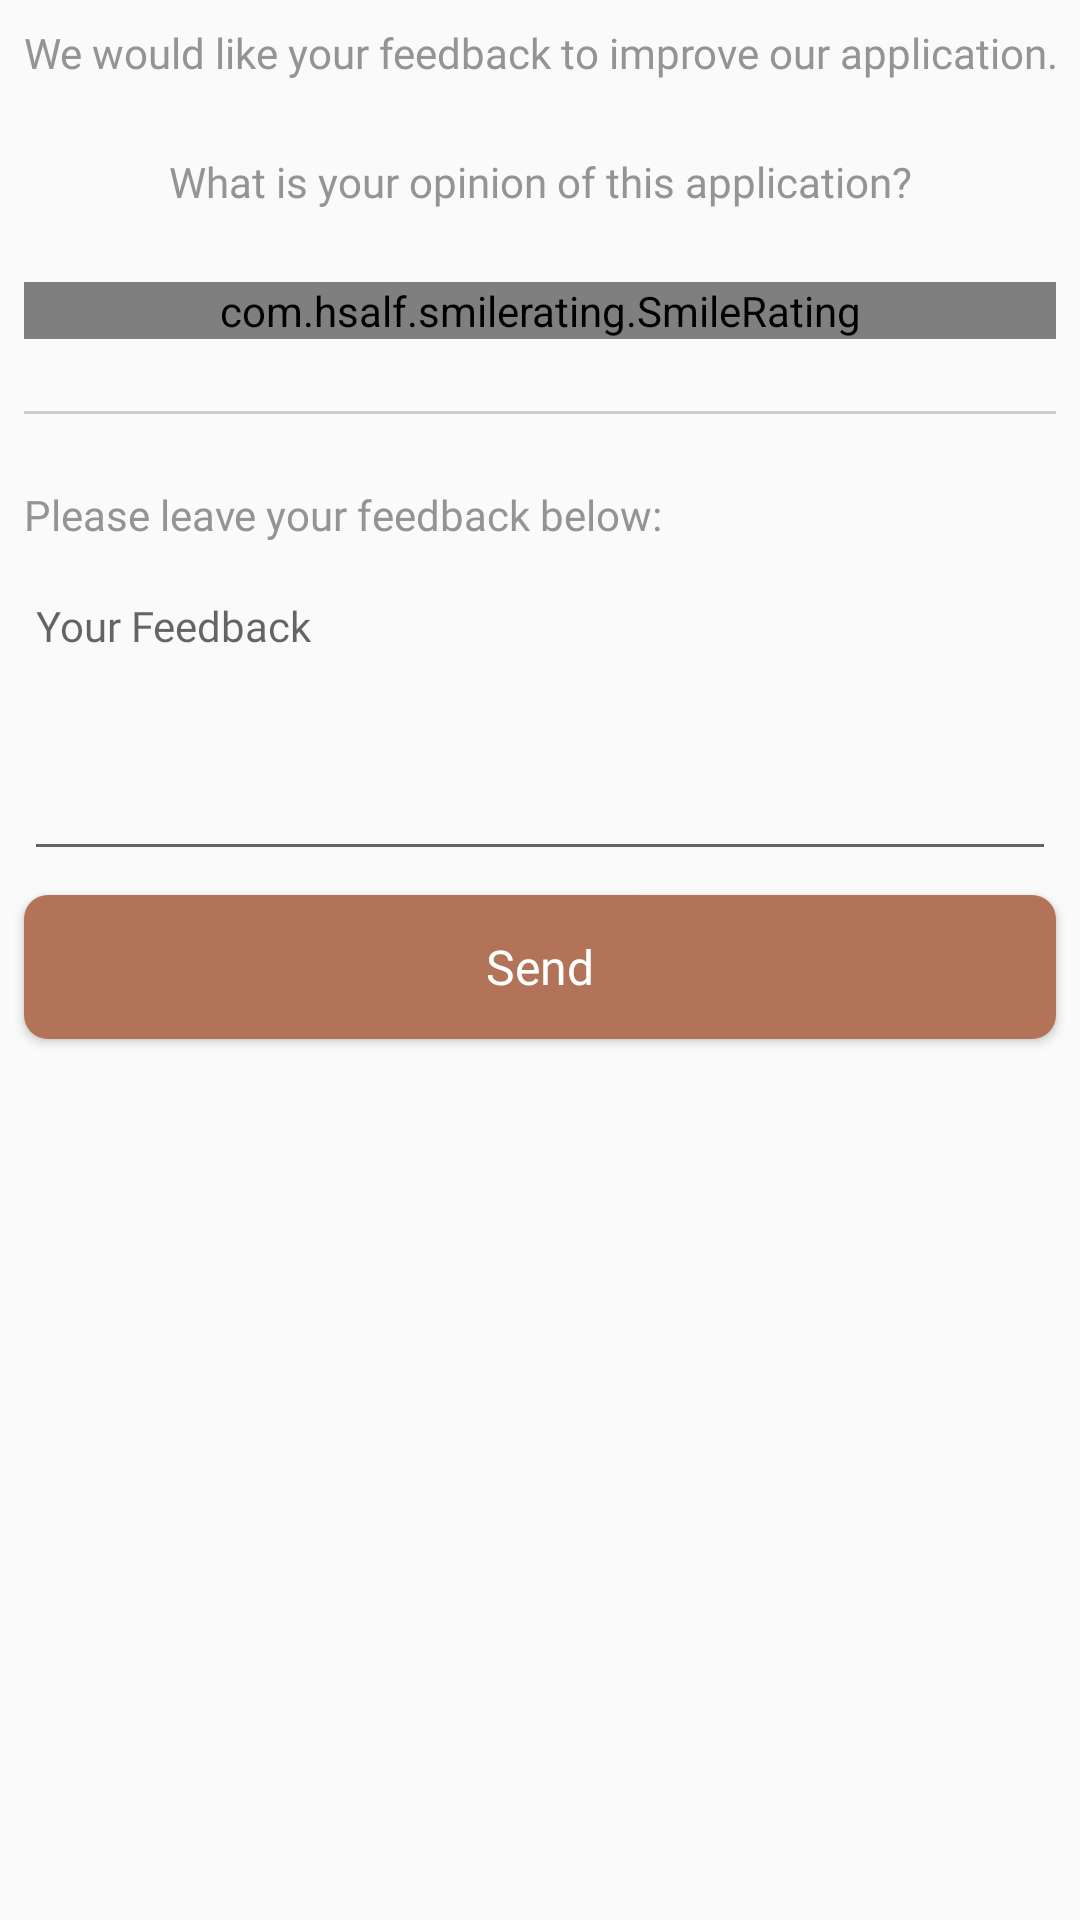

This screen was rendered from an Android layout file. Write that file and the resources it references.
<!-- AndroidManifest.xml: application theme AppTheme -->
<!-- res/layout/activity_feedback.xml -->
<?xml version="1.0" encoding="utf-8"?>
<ScrollView xmlns:android="http://schemas.android.com/apk/res/android"
    xmlns:app="http://schemas.android.com/apk/res-auto"
    xmlns:tools="http://schemas.android.com/tools"
    android:layout_width="match_parent"
    android:layout_height="match_parent"
    android:fillViewport="true"
    tools:context=".Feedback">

    <androidx.constraintlayout.widget.ConstraintLayout
        android:layout_width="match_parent"
        android:layout_height="wrap_content">

        <TextView
            android:id="@+id/textView35"
            android:layout_width="wrap_content"
            android:layout_height="wrap_content"
            android:layout_marginStart="8dp"
            android:layout_marginLeft="8dp"
            android:layout_marginTop="8dp"
            android:fontFamily="@font/open_sans_bold"
            android:text="@string/rating_statement"
            android:textColor="@color/edit_profile"
            android:textSize="14sp"
            app:layout_constraintStart_toStartOf="parent"
            app:layout_constraintTop_toTopOf="parent" />

        <TextView
            android:id="@+id/textView40"
            android:layout_width="wrap_content"
            android:layout_height="wrap_content"
            android:layout_marginStart="8dp"
            android:layout_marginLeft="8dp"
            android:layout_marginTop="24dp"
            android:layout_marginEnd="8dp"
            android:layout_marginRight="8dp"
            android:fontFamily="@font/open_sans_bold"
            android:text="@string/rating_request"
            android:textColor="@color/edit_profile"
            android:textSize="14sp"
            app:layout_constraintEnd_toEndOf="parent"
            app:layout_constraintStart_toStartOf="parent"
            app:layout_constraintTop_toBottomOf="@+id/textView35" />

        <com.hsalf.smilerating.SmileRating
            android:id="@+id/smile_rating"
            android:layout_width="match_parent"
            android:layout_height="wrap_content"
            android:layout_marginStart="8dp"
            android:layout_marginLeft="8dp"
            android:layout_marginTop="24dp"
            android:layout_marginEnd="8dp"
            android:layout_marginRight="8dp"
            app:layout_constraintEnd_toEndOf="parent"
            app:layout_constraintStart_toStartOf="parent"
            app:layout_constraintTop_toBottomOf="@+id/textView40" />

        <View
            android:id="@+id/divider_profile_6"
            android:layout_width="match_parent"
            android:layout_height="1dp"
            android:layout_marginStart="8dp"
            android:layout_marginLeft="8dp"
            android:layout_marginTop="24dp"
            android:layout_marginEnd="8dp"
            android:layout_marginRight="8dp"
            android:background="@color/lineColor2"
            app:layout_constraintEnd_toEndOf="parent"
            app:layout_constraintStart_toStartOf="parent"
            app:layout_constraintTop_toBottomOf="@+id/smile_rating" />

        <TextView
            android:id="@+id/textView42"
            android:layout_width="wrap_content"
            android:layout_height="wrap_content"
            android:layout_marginStart="8dp"
            android:layout_marginLeft="8dp"
            android:layout_marginTop="24dp"
            android:text="@string/feedback"
            android:textColor="@color/edit_profile"
            android:textSize="14sp"
            android:fontFamily="@font/open_sans_bold"
            app:layout_constraintStart_toStartOf="parent"
            app:layout_constraintTop_toBottomOf="@+id/divider_profile_6" />

        <EditText
            android:id="@+id/edit_text_feedback"
            android:layout_width="0dp"
            android:layout_height="wrap_content"
            android:layout_marginStart="8dp"
            android:layout_marginLeft="8dp"
            android:layout_marginTop="8dp"
            android:layout_marginEnd="8dp"
            android:layout_marginRight="8dp"
            android:ems="10"
            android:inputType="textMultiLine"
            android:lines="5"
            android:gravity="top"
            android:textColor="@color/colorBlack"
            android:textSize="14sp"
            app:fontFamily="@font/open_sans_regular"
            android:hint="Your Feedback"
            app:layout_constraintEnd_toEndOf="parent"
            app:layout_constraintStart_toStartOf="parent"
            app:layout_constraintTop_toBottomOf="@+id/textView42" />

        <Button
            android:id="@+id/button_send_feedback"
            android:layout_width="0dp"
            android:layout_height="wrap_content"
            android:layout_marginStart="8dp"
            android:layout_marginLeft="8dp"
            android:layout_marginTop="8dp"
            android:layout_marginEnd="8dp"
            android:layout_marginRight="8dp"
            android:background="@drawable/login_button_background"
            android:text="Send"
            android:textAllCaps="false"
            android:textColor="@color/colorWhite"
            android:textSize="16sp"
            app:fontFamily="@font/open_sans_regular"
            android:onClick="sendFeedback"
            app:layout_constraintEnd_toEndOf="parent"
            app:layout_constraintStart_toStartOf="parent"
            app:layout_constraintTop_toBottomOf="@+id/edit_text_feedback" />

        <ProgressBar
            android:id="@+id/progress_bar_feedback"
            style="?android:attr/progressBarStyle"
            android:layout_width="wrap_content"
            android:layout_height="wrap_content"
            android:layout_marginStart="8dp"
            android:layout_marginLeft="8dp"
            android:layout_marginTop="8dp"
            android:layout_marginEnd="8dp"
            android:layout_marginRight="8dp"
            android:layout_marginBottom="8dp"
            android:visibility="invisible"
            app:layout_constraintBottom_toBottomOf="parent"
            app:layout_constraintEnd_toEndOf="parent"
            app:layout_constraintStart_toStartOf="parent"
            app:layout_constraintTop_toTopOf="parent" />


    </androidx.constraintlayout.widget.ConstraintLayout>



</ScrollView>
<!-- resources referenced by this layout -->
<resources>
  <color name="colorBlack">#000000</color>
  <color name="colorWhite">#ffffff</color>
  <color name="edit_profile">#949494</color>
  <color name="lineColor2">#D1CCCC</color>
  <!-- drawable login_button_background (drawable) -->
  <?xml version="1.0" encoding="utf-8"?>
  <ripple xmlns:android="http://schemas.android.com/apk/res/android"
  xmlns:tools="http://schemas.android.com/tools"
  android:color="#0dafdc"
  tools:targetApi="lollipop">
  
  <item android:id="@+id/mask">
      <shape android:shape="rectangle">
          <corners android:radius="8dp"/>
          <solid android:color="@color/colorText"/>
      </shape>
  </item>
  
  </ripple>
  <string name="feedback">Please leave your feedback below:</string>
  <string name="rating_request">What is your opinion of this application?</string>
  <string name="rating_statement">We would like your feedback to improve our application.</string>
  <style name="AppTheme" parent="Theme.AppCompat.Light.DarkActionBar">
          
          <item name="colorPrimary">@color/colorPrimary</item>
          <item name="colorPrimaryDark">@color/colorPrimaryDark</item>
          <item name="colorAccent">@color/colorPrimary</item>
      </style>
  <color name="colorText">#B37358</color>
  <color name="colorPrimary">#B37358</color>
  <color name="colorPrimaryDark">#000000</color>
</resources>
